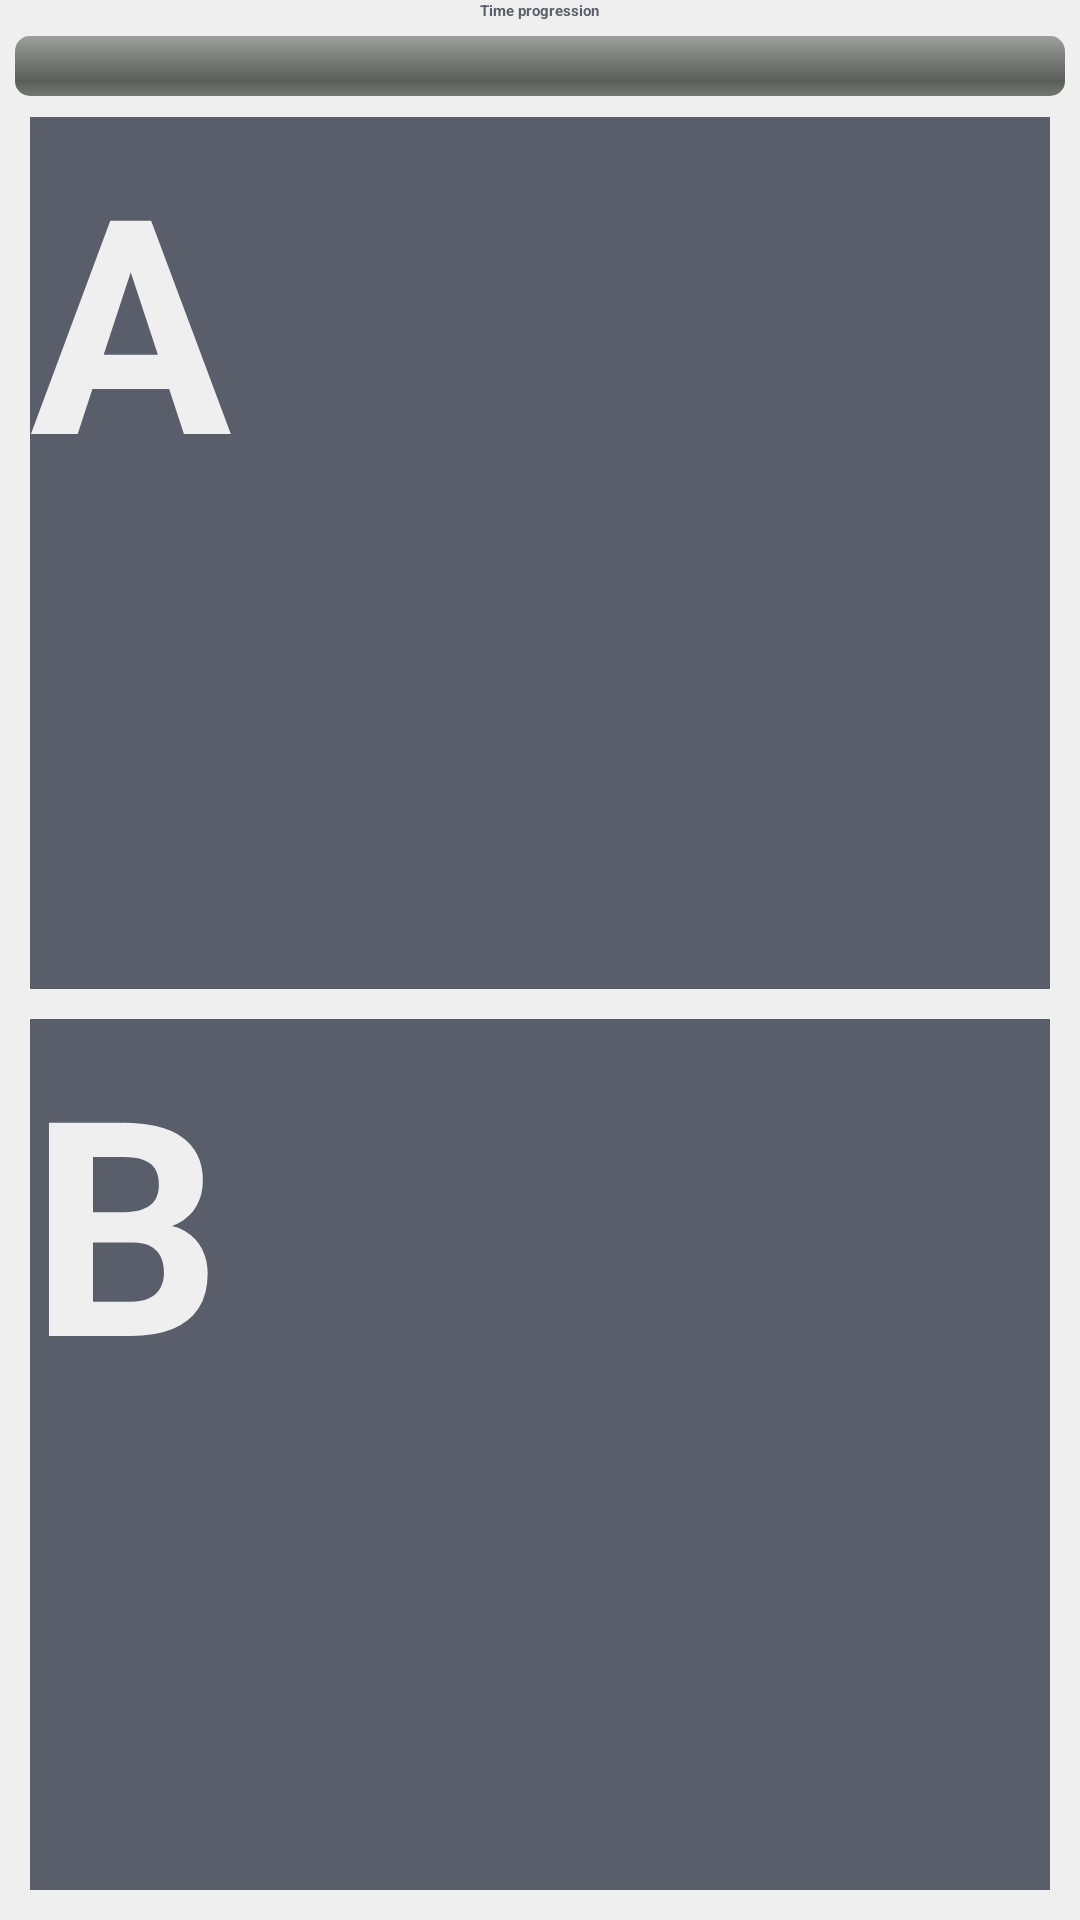

Here is an Android app screen rendered from its layout file. Give the layout XML and the strings, colors and styles it references.
<!-- AndroidManifest.xml: application theme MyTheme -->
<!-- res/layout/aorb_choice.xml -->
<?xml version="1.0" encoding="utf-8"?>
<LinearLayout
  xmlns:android="http://schemas.android.com/apk/res/android"
  android:orientation="vertical"
  android:layout_width="fill_parent"
  android:layout_height="fill_parent"
  style="@style/backgroundColor">
  
  <LinearLayout
  		android:orientation="vertical"
  		android:layout_width="fill_parent"
  		android:layout_height="wrap_content"
  		android:gravity="center"
  		android:layout_marginBottom="2dp">
  	<TextView
  		android:layout_width="wrap_content"
  		android:layout_height="wrap_content"
  		android:paddingBottom="5dp"
  		android:textStyle="bold"
  		android:text="Time progression"
  		style="@style/textColor"/>
  	<ProgressBar
  		android:id="@+id/timeBar"
  		android:layout_width="fill_parent"
  		android:layout_height="wrap_content"
  		android:paddingBottom="5dp"
  		android:paddingLeft="5dp"
  		android:paddingRight="5dp"
  		style="@android:style/Widget.ProgressBar.Horizontal" />
  </LinearLayout>
  <LinearLayout
  		android:orientation="vertical"
  		android:layout_width="fill_parent"
  		android:layout_height="fill_parent"
  		android:gravity="center">
  		<Button
  			android:id="@+id/button_a"  
  			style="@style/buttonStyle2" 
  			android:text="A"
  			android:textSize="100dp"
  			android:textStyle="bold"/>
  		<Button
  			android:id="@+id/button_b" 
  			style="@style/buttonStyle2" 
  			android:text="B"
  			android:textSize="100dp"
  			android:textStyle="bold"/>
  </LinearLayout>
</LinearLayout>
<!-- resources referenced by this layout -->
<resources>
  <style name="backgroundColor">
  		<item name="android:background">#EFEFEF</item>
  	</style>
  <style name="buttonStyle2">
  		<item name="android:background">#5A5E6B</item>
  		<item name="android:textColor">#EFEFEF</item>
  		<item name="android:textStyle">bold</item>
  		<item name="android:layout_width">fill_parent</item>
  		<item name="android:layout_height">fill_parent</item>
  		<item name="android:layout_weight">1</item>
  		<item name="android:layout_marginLeft">10dp</item>
  		<item name="android:layout_marginRight">10dp</item>
  		<item name="android:layout_marginBottom">10dp</item> 
  		<item name="android:state_focused">true</item> 
    	</style>
  <style name="textColor">
  		<item name="android:textColor">#5A5E6B</item>
  	</style>
</resources>
